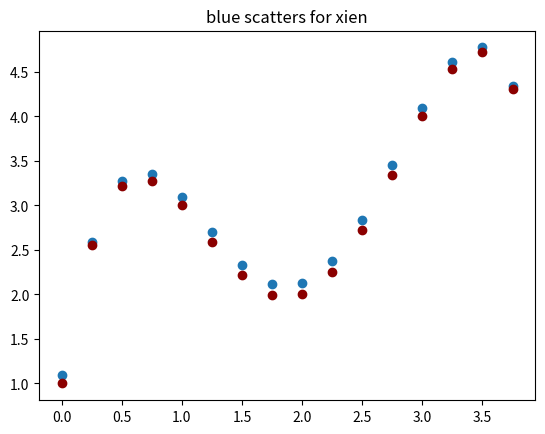

This chart was generated by the following Python code:
"""
用修恩法解微分方程

跟欧拉法唯一的区别就在求斜率上

欧拉法使用前一点的斜率作为斜率，而修恩法用两个点之间的重点作为斜率
"""
import numpy as np
import matplotlib.pyplot as plt


def get_integral(coefficient, x, y):
    """
    求积分
    :param x: x,y 用于求常数c
    :param y:
    :param coefficient: 一个列表，一次表示常数项，一次项，二次项...如[1, 2, 3]表示1 + 2x + 3x^2
    :return: 返回列表。表示每一项系数
    """
    p = np.polynomial.Polynomial(coefficient)
    p = list(p.integ())
    # 求常数项c
    sum = 0
    for i in range(len(p)):
        sum += p[i] * (x ** i)
    p[0] = y - sum
    return p


def get_slope(coefficient, x):
    """
    求斜率
    :param coefficient: 微分方程的系数，传入的系数
    :param x: 某一点
    :return:
    """
    slope = 0  # 斜率
    for i in range(len(coefficient)):
        slope += coefficient[i] * (x ** i)
    return slope


def get_func_value(original_coefficient, x):
    """
    求原函数(积分)的函数值
    :param original_coefficient: 积分后的系数
    :param x: 某一点
    :return: 函数值
    """
    value = 0  # 函数值
    for i in range(len(original_coefficient)):
        value += original_coefficient[i] * (x ** i)
    return value


def xien(step, n, original_coefficient, coefficient):
    """
    用迭代求解
    :param step: 每一步的步长
    :param n: 目标区间
    :param original_coefficient: 原函数的系数
    :param coefficient: 导数的系数
    :return:
    """
    num = 0
    x_result = []
    y_result = []
    real_y_result = []
    while num < n:
        x_result.append(num)
        # 真实解
        real_y_result.append(get_func_value(original_coefficient, num))
        if num == 0:
            # 第一个解
            y_result.append(
                (get_slope(coefficient, num) + get_slope(coefficient, num + step)) / 2 * step + get_func_value(
                    original_coefficient, num))
        else:
            # 后面的若干个解
            y_result.append(
                (get_slope(coefficient, num) + get_slope(coefficient, num + step)) / 2 * step + y_result[-1])
        num += step
    y_result.pop()
    y_result.insert(0, 1.1)
    print("x:", x_result)
    print("修恩法得到的y:", y_result)
    print("真实y:", real_y_result)
    return x_result, y_result, real_y_result


def draw(xi, yi, real_yi):
    """
    画图
    :param xi:
    :param yi:
    :param real_yi:
    :return:
    """
    plt.scatter(xi, yi)
    plt.scatter(xi, real_yi, color="#8B0000")
    plt.title("blue scatters for xien")
    plt.show()


if __name__ == '__main__':
    print("姓名：蒋昱葳\n学号：1607094156\n示例采用的微分方程为：8.5-20x+12x^2-2x^3\n步长为：0.25\n可修改主函数第二行修改")
    xi, yi, real_yi = xien(step=0.25, n=4, original_coefficient=get_integral([8.5, -20, 12, -2], 0, 1),
                           coefficient=[8.5, -20, 12, -2])  # 修改此行两个列表改变参数
    draw(xi, yi, real_yi)
